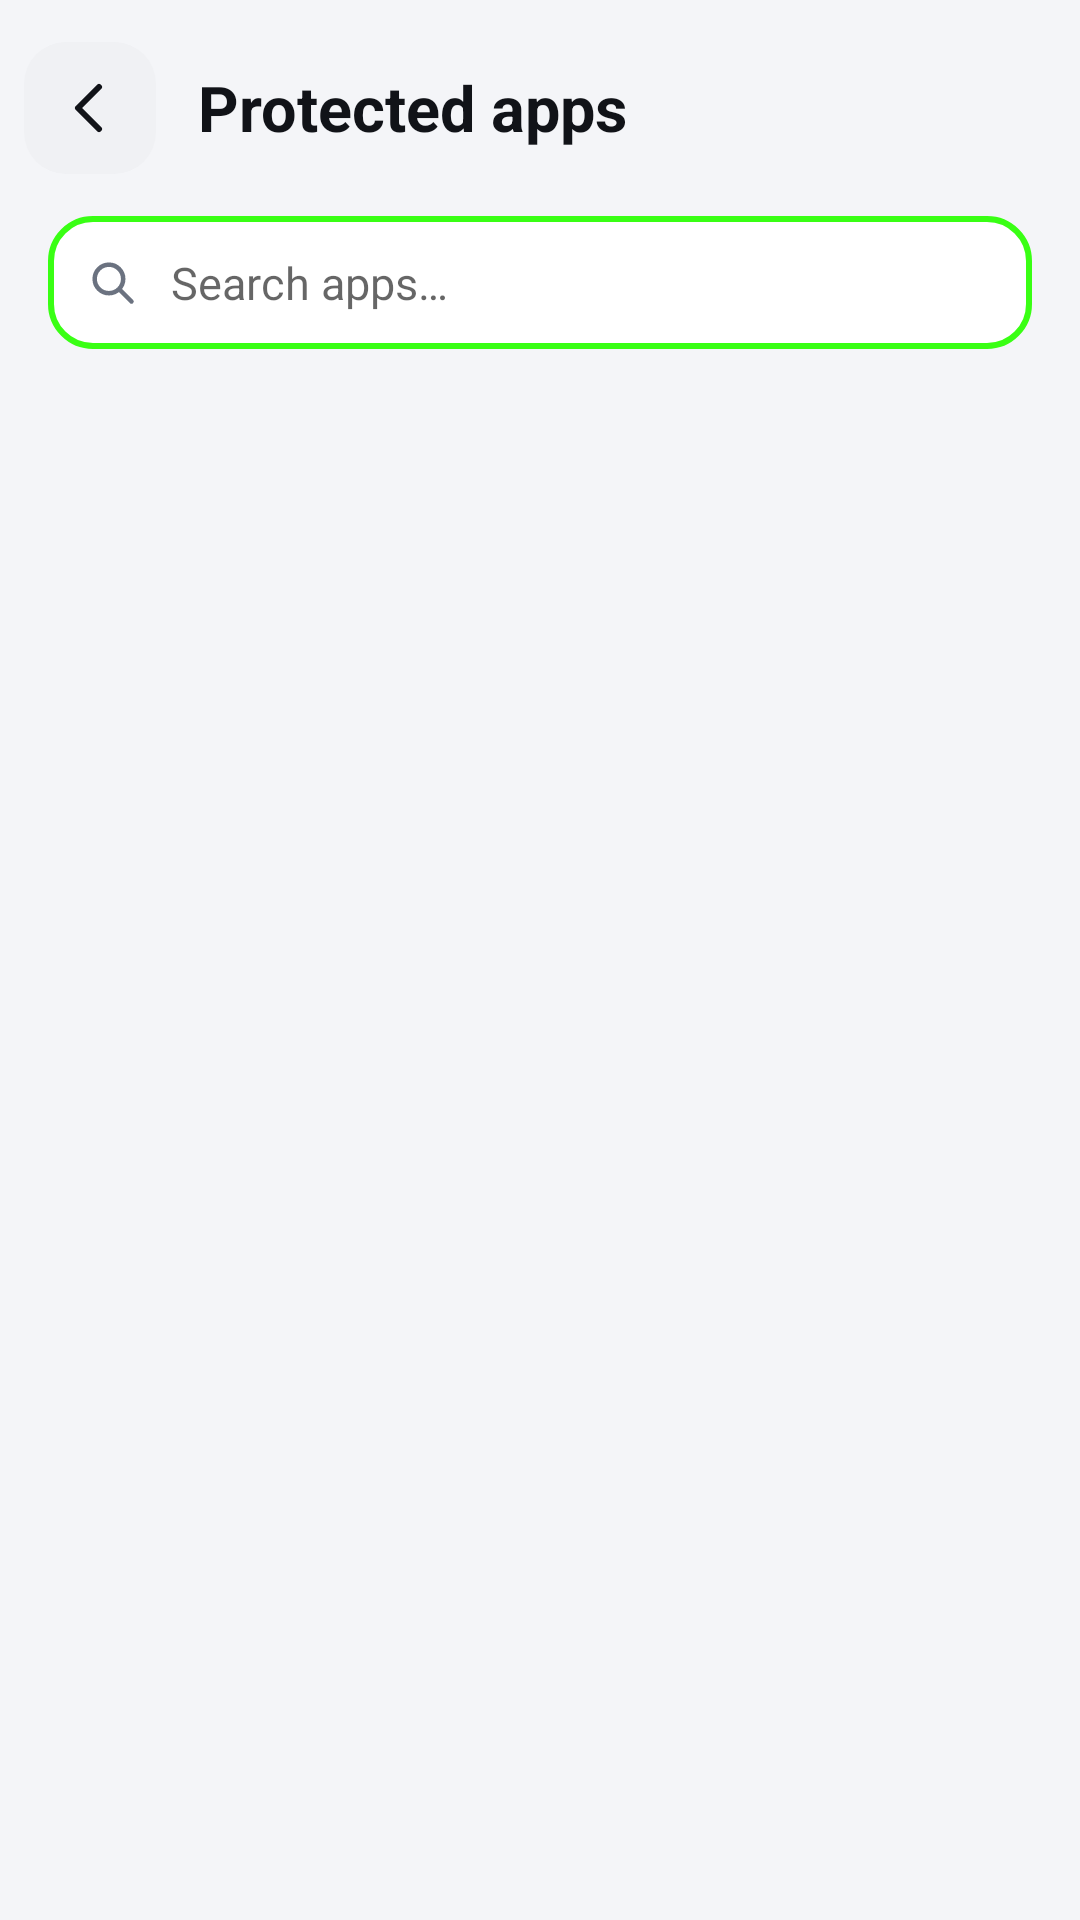

Write the Android layout XML for this screen, with the resource values it uses.
<!-- AndroidManifest.xml: application theme AppTheme -->
<!-- res/layout/activity_app_list.xml -->
<?xml version="1.0" encoding="utf-8"?>
<LinearLayout xmlns:android="http://schemas.android.com/apk/res/android"
    android:layout_width="match_parent"
    android:layout_height="match_parent"
    android:background="@color/screen_bg"
    android:orientation="vertical">

    <LinearLayout
        android:layout_width="match_parent"
        android:layout_height="wrap_content"
        android:gravity="center_vertical"
        android:orientation="horizontal"
        android:paddingStart="8dp"
        android:paddingTop="14dp"
        android:paddingEnd="18dp"
        android:paddingBottom="8dp">

        <ImageView
            android:id="@+id/app_back"
            android:layout_width="44dp"
            android:layout_height="44dp"
            android:background="@drawable/bg_button_secondary"
            android:contentDescription="@string/app_back"
            android:padding="10dp"
            android:src="@drawable/ic_back" />

        <TextView
            android:layout_width="0dp"
            android:layout_height="wrap_content"
            android:layout_marginStart="14dp"
            android:layout_weight="1"
            android:text="@string/app_title"
            android:textColor="@color/text_primary"
            android:textSize="21sp"
            android:textStyle="bold" />
    </LinearLayout>

    <LinearLayout
        android:layout_width="match_parent"
        android:layout_height="wrap_content"
        android:layout_marginStart="16dp"
        android:layout_marginTop="6dp"
        android:layout_marginEnd="16dp"
        android:layout_marginBottom="10dp"
        android:background="@drawable/bg_input"
        android:gravity="center_vertical"
        android:orientation="horizontal"
        android:paddingStart="12dp"
        android:paddingEnd="12dp">

        <ImageView
            android:layout_width="19dp"
            android:layout_height="19dp"
            android:contentDescription="@null"
            android:src="@drawable/ic_search" />

        <EditText
            android:id="@+id/app_search"
            android:layout_width="0dp"
            android:layout_height="wrap_content"
            android:layout_weight="1"
            android:background="@null"
            android:hint="@string/app_search_hint"
            android:importantForAutofill="no"
            android:inputType="text"
            android:paddingStart="10dp"
            android:paddingTop="12dp"
            android:paddingEnd="6dp"
            android:paddingBottom="12dp"
            android:textColor="@color/text_primary"
            android:textSize="15sp" />
    </LinearLayout>

    <ListView
        android:id="@+id/app_list"
        android:layout_width="match_parent"
        android:layout_height="0dp"
        android:layout_weight="1"
        android:divider="@null"
        android:paddingStart="12dp"
        android:paddingEnd="12dp"
        android:paddingBottom="12dp"
        android:scrollbars="none" />
</LinearLayout>
<!-- resources referenced by this layout -->
<resources>
  <color name="screen_bg">#F4F5F8</color>
  <color name="text_primary">#111318</color>
  <!-- drawable bg_button_secondary (drawable) -->
  <?xml version="1.0" encoding="utf-8"?>
  <ripple xmlns:android="http://schemas.android.com/apk/res/android"
      android:color="#1F000000">
      <item>
          <shape android:shape="rectangle">
              <solid android:color="@color/surface_muted" />
              <corners android:radius="14dp" />
          </shape>
      </item>
  </ripple>
  <!-- drawable bg_input (drawable) -->
  <?xml version="1.0" encoding="utf-8"?>
  <shape xmlns:android="http://schemas.android.com/apk/res/android"
      android:shape="rectangle">
      <solid android:color="@color/surface" />
      <stroke android:width="2dp" android:color="@color/input_border" />
      <corners android:radius="14dp" />
  </shape>
  <!-- drawable ic_back (drawable) -->
  <?xml version="1.0" encoding="utf-8"?>
  <vector xmlns:android="http://schemas.android.com/apk/res/android"
      android:width="24dp"
      android:height="24dp"
      android:viewportWidth="24"
      android:viewportHeight="24"
      android:tint="@color/text_primary">
      <path
          android:fillColor="@android:color/transparent"
          android:strokeColor="#FF000000"
          android:strokeWidth="2"
          android:strokeLineCap="round"
          android:strokeLineJoin="round"
          android:pathData="M15,5 L8,12 L15,19" />
  </vector>
  <!-- drawable ic_search (drawable) -->
  <?xml version="1.0" encoding="utf-8"?>
  <vector xmlns:android="http://schemas.android.com/apk/res/android"
      android:width="20dp"
      android:height="20dp"
      android:viewportWidth="24"
      android:viewportHeight="24"
      android:tint="@color/text_secondary">
      <path
          android:fillColor="@android:color/transparent"
          android:strokeColor="#FF000000"
          android:strokeWidth="1.9"
          android:strokeLineCap="round"
          android:strokeLineJoin="round"
          android:pathData="M10.5,4.5 A6,6 0 0,1 16.5,10.5 A6,6 0 0,1 10.5,16.5 A6,6 0 0,1 4.5,10.5 A6,6 0 0,1 10.5,4.5 Z M15,15 L20,20" />
  </vector>
  <string name="app_back">Back</string>
  <string name="app_search_hint">Search apps…</string>
  <string name="app_title">Protected apps</string>
  <style name="AppTheme" parent="android:Theme.DeviceDefault.Light.NoActionBar">
          <item name="android:windowBackground">@color/screen_bg</item>
          <item name="android:windowNoTitle">true</item>
          <item name="android:windowActionBar">false</item>
          <item name="android:colorAccent">@color/accent_blue</item>
          <item name="android:colorControlActivated">@color/accent_blue</item>
          <item name="android:statusBarColor">@color/screen_bg</item>
          <item name="android:navigationBarColor">@color/screen_bg</item>
          <item name="android:windowLightStatusBar">true</item>
          <item name="android:windowLightNavigationBar">true</item>
      </style>
  <color name="surface_muted">#F0F1F4</color>
  <color name="surface">#FFFFFF</color>
  <color name="input_border">#39FF14</color>
  <color name="text_secondary">#6B7280</color>
  <color name="accent_blue">#0B6EF3</color>
</resources>
